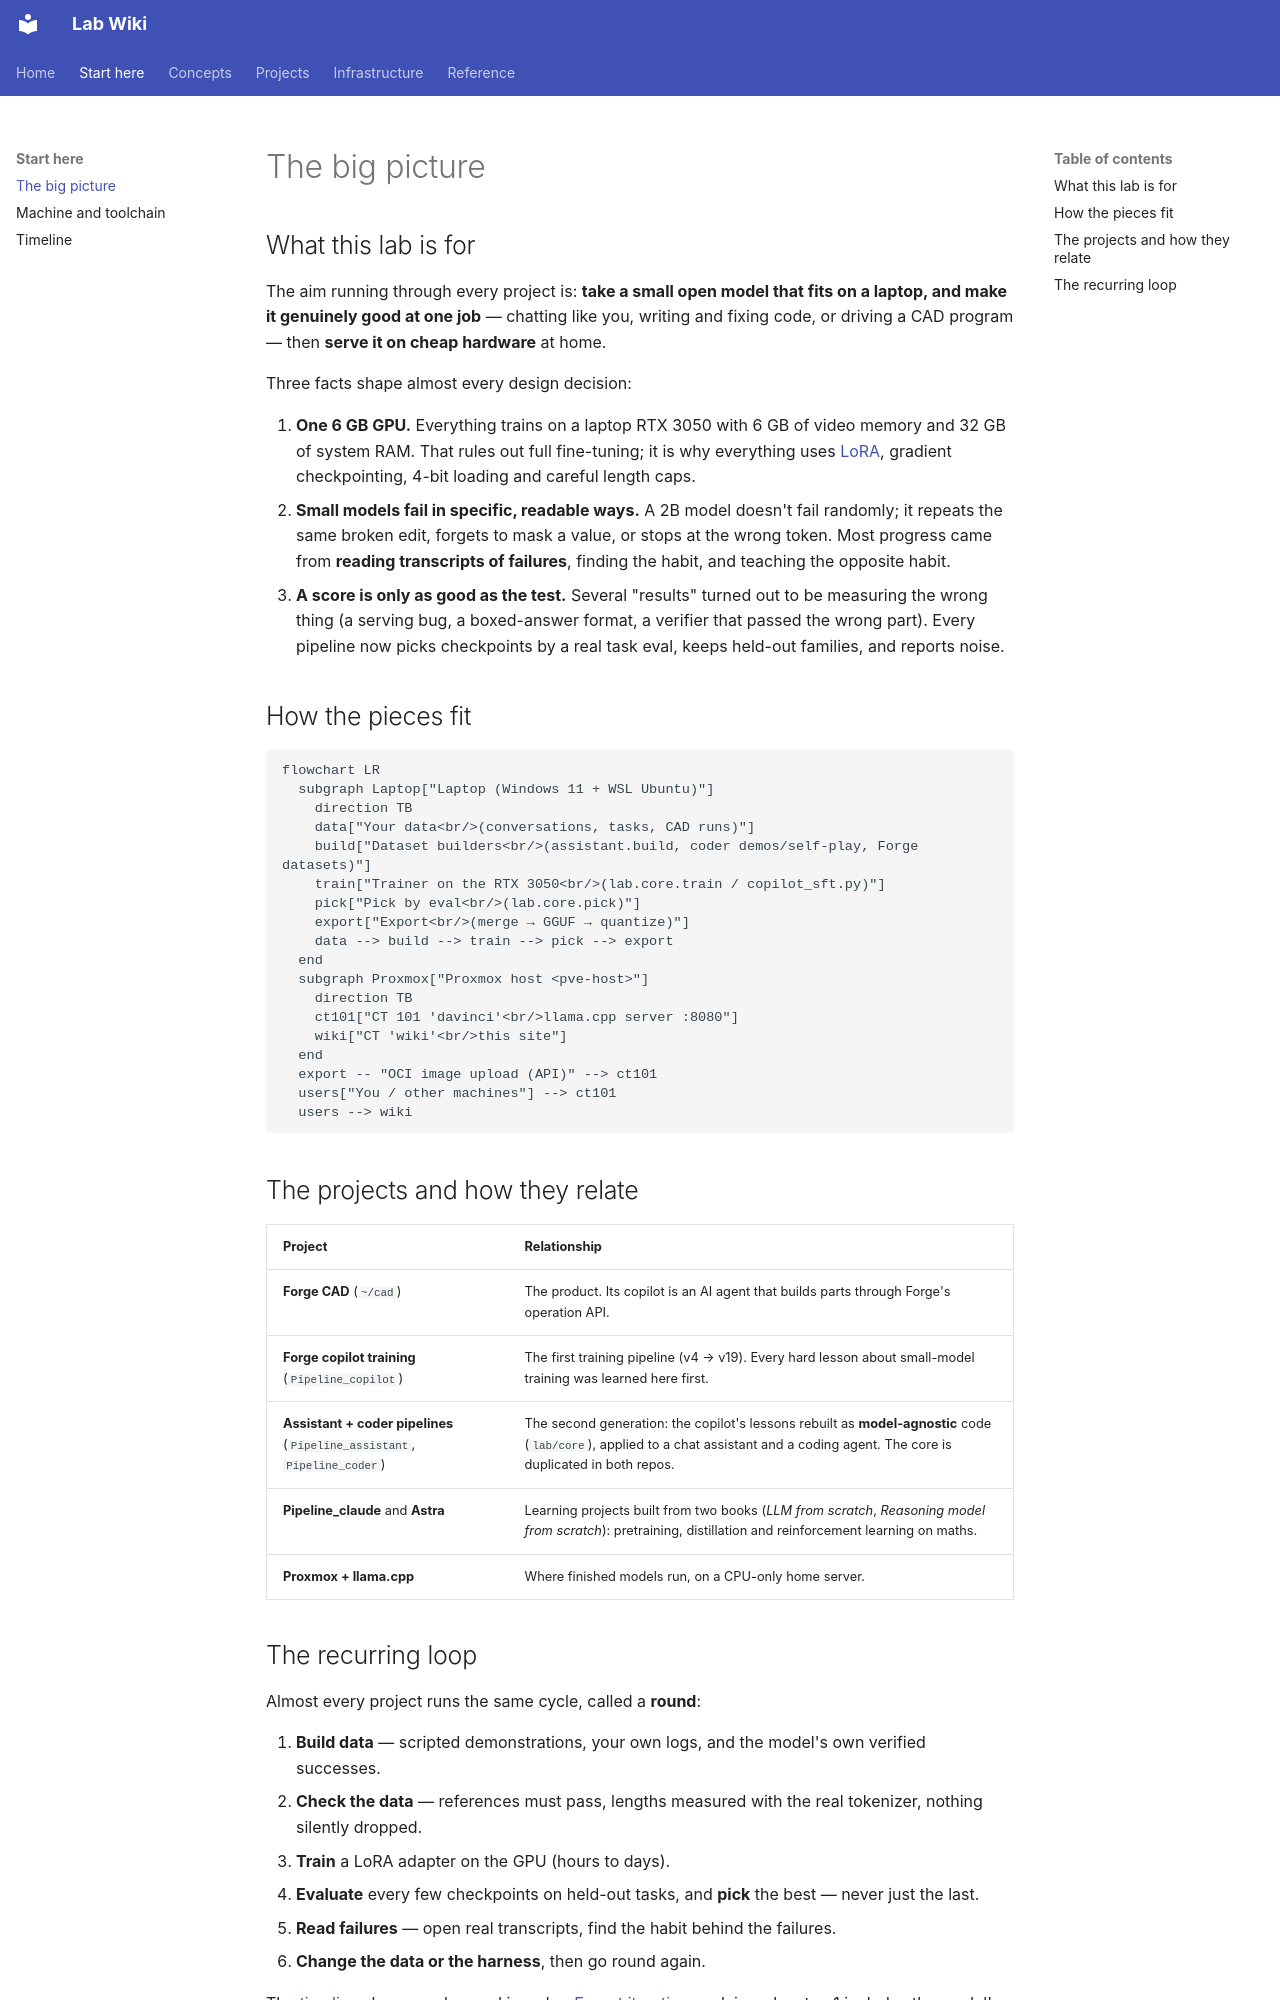

repository: joedean75/lab-wiki · page: start/overview/index.html · generator: mkdocs

# The big picture

## What this lab is for

The aim running through every project is: **take a small open model that fits on a laptop, and
make it genuinely good at one job** — chatting like you, writing and fixing code, or driving a CAD
program — then **serve it on cheap hardware** at home.

Three facts shape almost every design decision:

1. **One 6 GB GPU.** Everything trains on a laptop RTX 3050 with 6 GB of video memory and 32 GB of
   system RAM. That rules out full fine-tuning; it is why everything uses [LoRA](../concepts/lora-qlora.md),
   gradient checkpointing, 4-bit loading and careful length caps.
2. **Small models fail in specific, readable ways.** A 2B model doesn't fail randomly; it repeats the
   same broken edit, forgets to mask a value, or stops at the wrong token. Most progress came from
   **reading transcripts of failures**, finding the habit, and teaching the opposite habit.
3. **A score is only as good as the test.** Several "results" turned out to be measuring the wrong
   thing (a serving bug, a boxed-answer format, a verifier that passed the wrong part). Every pipeline
   now picks checkpoints by a real task eval, keeps held-out families, and reports noise.

## How the pieces fit

```mermaid
flowchart LR
  subgraph Laptop["Laptop (Windows 11 + WSL Ubuntu)"]
    direction TB
    data["Your data<br/>(conversations, tasks, CAD runs)"]
    build["Dataset builders<br/>(assistant.build, coder demos/self-play, Forge datasets)"]
    train["Trainer on the RTX 3050<br/>(lab.core.train / copilot_sft.py)"]
    pick["Pick by eval<br/>(lab.core.pick)"]
    export["Export<br/>(merge → GGUF → quantize)"]
    data --> build --> train --> pick --> export
  end
  subgraph Proxmox["Proxmox host <pve-host>"]
    direction TB
    ct101["CT 101 'davinci'<br/>llama.cpp server :8080"]
    wiki["CT 'wiki'<br/>this site"]
  end
  export -- "OCI image upload (API)" --> ct101
  users["You / other machines"] --> ct101
  users --> wiki
```

## The projects and how they relate

| Project | Relationship |
|---|---|
| **Forge CAD** (`~/cad`) | The product. Its copilot is an AI agent that builds parts through Forge's operation API. |
| **Forge copilot training** (`Pipeline_copilot`) | The first training pipeline (v4 → v19). Every hard lesson about small-model training was learned here first. |
| **Assistant + coder pipelines** (`Pipeline_assistant`, `Pipeline_coder`) | The second generation: the copilot's lessons rebuilt as **model-agnostic** code (`lab/core`), applied to a chat assistant and a coding agent. The core is duplicated in both repos. |
| **Pipeline_claude** and **Astra** | Learning projects built from two books (*LLM from scratch*, *Reasoning model from scratch*): pretraining, distillation and reinforcement learning on maths. |
| **Proxmox + llama.cpp** | Where finished models run, on a CPU-only home server. |
